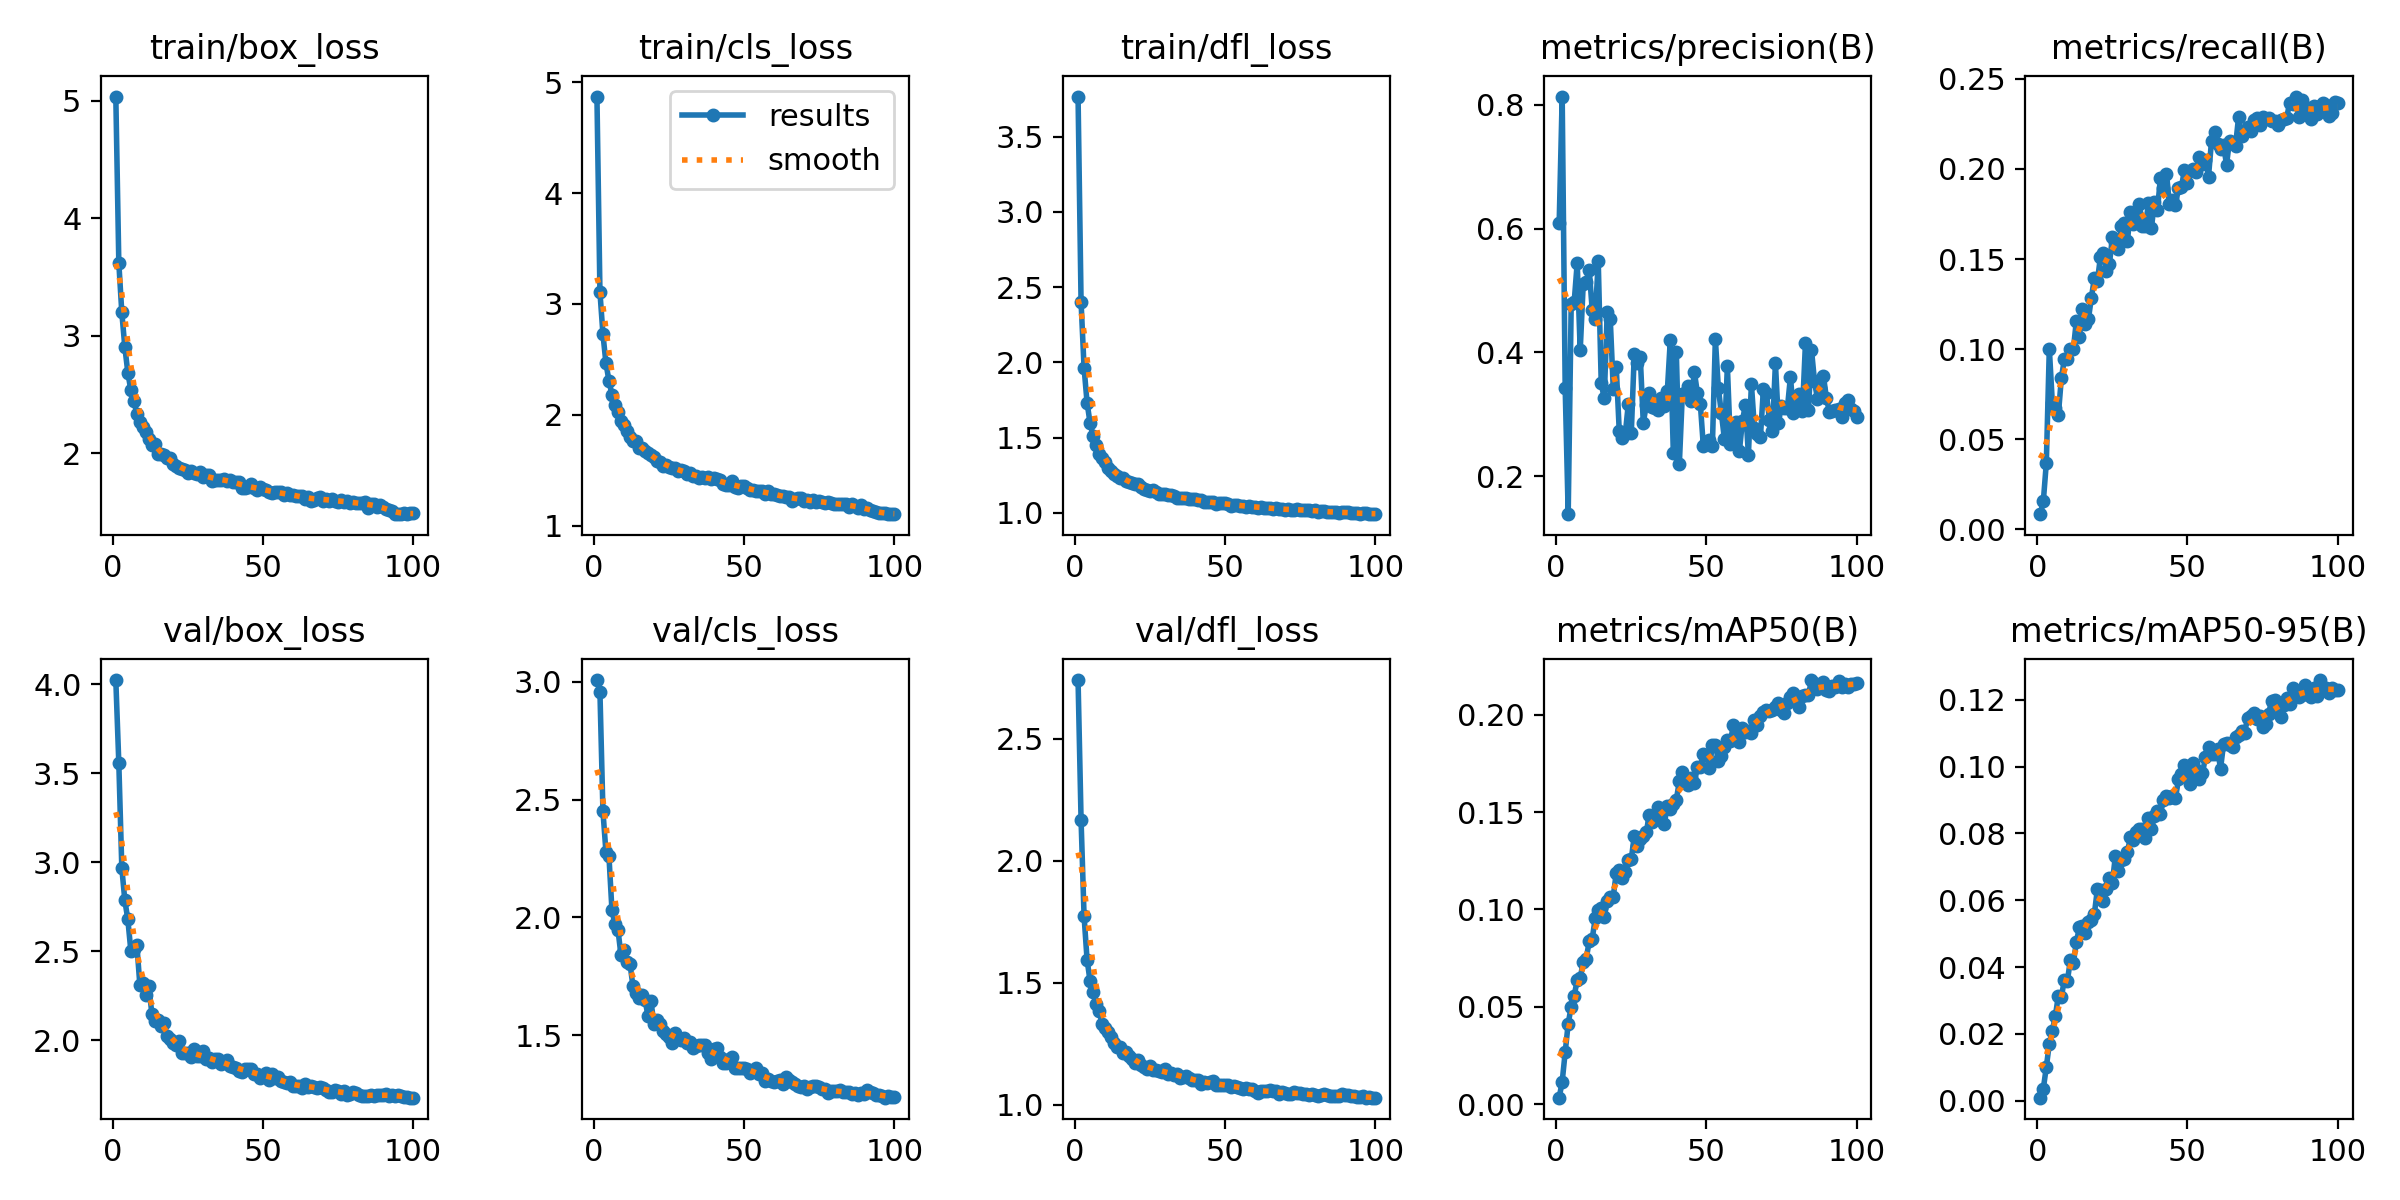

Data behind this chart, as committed beside it:
epoch, time, train/box_loss, train/cls_loss, train/dfl_loss, metrics/precision(B), metrics/recall(B), metrics/mAP50(B), metrics/mAP50-95(B), val/box_loss, val/cls_loss, val/dfl_loss, lr/pg0, lr/pg1, lr/pg2
1, 39.28, 5.037, 4.871, 3.767, 0.6093, 0.00843, 0.00329, 0.00092, 4.024, 3.008, 2.741, 0.0002369, 0.0002369, 0.0002369
2, 73.52, 3.621, 3.108, 2.402, 0.8134, 0.01551, 0.01154, 0.0036, 3.558, 2.957, 2.169, 0.0004702, 0.0004702, 0.0004702
3, 106.7, 3.198, 2.728, 1.965, 0.3423, 0.03684, 0.02668, 0.01007, 2.968, 2.45, 1.773, 0.0006988, 0.0006988, 0.0006988
4, 140, 2.905, 2.466, 1.733, 0.1384, 0.1003, 0.04137, 0.01708, 2.786, 2.278, 1.595, 0.0006928, 0.0006928, 0.0006928
5, 173.5, 2.687, 2.307, 1.597, 0.4784, 0.0702, 0.05005, 0.02094, 2.679, 2.259, 1.507, 0.0006857, 0.0006857, 0.0006857
6, 207.3, 2.537, 2.183, 1.513, 0.4818, 0.0676, 0.0557, 0.02529, 2.504, 2.031, 1.461, 0.0006787, 0.0006787, 0.0006787
7, 240.9, 2.447, 2.087, 1.449, 0.5444, 0.06341, 0.06366, 0.03137, 2.512, 1.97, 1.412, 0.0006716, 0.0006716, 0.0006716
8, 274.4, 2.335, 2.022, 1.392, 0.4031, 0.0838, 0.06473, 0.03107, 2.537, 1.947, 1.386, 0.0006645, 0.0006645, 0.0006645
9, 307.6, 2.267, 1.945, 1.366, 0.51, 0.09434, 0.07311, 0.03601, 2.312, 1.84, 1.333, 0.0006575, 0.0006575, 0.0006575
10, 342, 2.223, 1.905, 1.335, 0.514, 0.09471, 0.07457, 0.03582, 2.322, 1.86, 1.317, 0.0006504, 0.0006504, 0.0006504
11, 375.2, 2.177, 1.851, 1.299, 0.5336, 0.1002, 0.0838, 0.04198, 2.255, 1.812, 1.299, 0.0006433, 0.0006433, 0.0006433
12, 408.8, 2.121, 1.801, 1.282, 0.4683, 0.09985, 0.08493, 0.04129, 2.302, 1.803, 1.279, 0.0006362, 0.0006362, 0.0006362
13, 442.2, 2.073, 1.762, 1.258, 0.454, 0.1157, 0.09544, 0.04737, 2.149, 1.707, 1.253, 0.0006292, 0.0006292, 0.0006292
14, 476.1, 2.075, 1.761, 1.246, 0.5477, 0.1065, 0.09978, 0.05187, 2.11, 1.677, 1.238, 0.0006221, 0.0006221, 0.0006221
15, 509.7, 1.994, 1.698, 1.23, 0.3498, 0.1223, 0.1009, 0.05221, 2.112, 1.659, 1.239, 0.000615, 0.000615, 0.000615
16, 543.2, 1.992, 1.697, 1.23, 0.3256, 0.114, 0.0961, 0.05007, 2.08, 1.672, 1.212, 0.000608, 0.000608, 0.000608
17, 576.7, 1.982, 1.673, 1.211, 0.4652, 0.1166, 0.1046, 0.05342, 2.099, 1.651, 1.215, 0.0006009, 0.0006009, 0.0006009
18, 610.3, 1.959, 1.659, 1.206, 0.4542, 0.1285, 0.1062, 0.05394, 2.024, 1.581, 1.202, 0.0005938, 0.0005938, 0.0005938
19, 643.8, 1.958, 1.641, 1.197, 0.3414, 0.1396, 0.1066, 0.05596, 2.008, 1.643, 1.189, 0.0005868, 0.0005868, 0.0005868
20, 677.1, 1.908, 1.622, 1.193, 0.3768, 0.1377, 0.1188, 0.06328, 1.985, 1.545, 1.173, 0.0005797, 0.0005797, 0.0005797
21, 710.6, 1.891, 1.585, 1.189, 0.2723, 0.1509, 0.1202, 0.06318, 1.975, 1.562, 1.183, 0.0005726, 0.0005726, 0.0005726
22, 744, 1.872, 1.572, 1.169, 0.2613, 0.1531, 0.1162, 0.0597, 1.997, 1.548, 1.162, 0.0005656, 0.0005656, 0.0005656
23, 777.3, 1.868, 1.542, 1.158, 0.2678, 0.1435, 0.1192, 0.06325, 1.929, 1.518, 1.154, 0.0005585, 0.0005585, 0.0005585
24, 810.4, 1.855, 1.544, 1.152, 0.3158, 0.1471, 0.1253, 0.06662, 1.928, 1.506, 1.146, 0.0005514, 0.0005514, 0.0005514
25, 843.3, 1.835, 1.525, 1.148, 0.2689, 0.1621, 0.1257, 0.06526, 1.929, 1.494, 1.16, 0.0005444, 0.0005444, 0.0005444
26, 876.1, 1.851, 1.519, 1.152, 0.3975, 0.1597, 0.1378, 0.07335, 1.904, 1.468, 1.143, 0.0005373, 0.0005373, 0.0005373
27, 908.9, 1.831, 1.521, 1.142, 0.3834, 0.1557, 0.1326, 0.06877, 1.951, 1.508, 1.145, 0.0005302, 0.0005302, 0.0005302
28, 941.6, 1.825, 1.497, 1.126, 0.392, 0.1685, 0.136, 0.07207, 1.913, 1.489, 1.139, 0.0005231, 0.0005231, 0.0005231
29, 974.7, 1.838, 1.5, 1.127, 0.2863, 0.1699, 0.1376, 0.07248, 1.912, 1.477, 1.134, 0.0005161, 0.0005161, 0.0005161
30, 1007, 1.801, 1.497, 1.124, 0.3142, 0.16, 0.1398, 0.0744, 1.939, 1.486, 1.148, 0.000509, 0.000509, 0.000509
31, 1040, 1.811, 1.47, 1.12, 0.3347, 0.1764, 0.1484, 0.07884, 1.892, 1.467, 1.127, 0.0005019, 0.0005019, 0.0005019
32, 1073, 1.81, 1.479, 1.122, 0.3117, 0.1697, 0.1451, 0.07815, 1.9, 1.471, 1.131, 0.0004949, 0.0004949, 0.0004949
33, 1106, 1.766, 1.447, 1.11, 0.3104, 0.1734, 0.1462, 0.08032, 1.877, 1.446, 1.124, 0.0004878, 0.0004878, 0.0004878
34, 1139, 1.775, 1.449, 1.102, 0.307, 0.1806, 0.1524, 0.08142, 1.894, 1.455, 1.125, 0.0004807, 0.0004807, 0.0004807
35, 1172, 1.774, 1.431, 1.097, 0.3262, 0.1686, 0.1503, 0.0812, 1.892, 1.459, 1.11, 0.0004737, 0.0004737, 0.0004737
36, 1204, 1.774, 1.434, 1.101, 0.3132, 0.1682, 0.1439, 0.07851, 1.866, 1.46, 1.116, 0.0004666, 0.0004666, 0.0004666
37, 1237, 1.783, 1.431, 1.097, 0.3368, 0.1812, 0.1532, 0.08464, 1.879, 1.46, 1.117, 0.0004595, 0.0004595, 0.0004595
38, 1270, 1.765, 1.437, 1.091, 0.4198, 0.1674, 0.1517, 0.08122, 1.889, 1.426, 1.109, 0.0004525, 0.0004525, 0.0004525
39, 1303, 1.772, 1.42, 1.09, 0.2377, 0.1815, 0.154, 0.08527, 1.853, 1.398, 1.103, 0.0004454, 0.0004454, 0.0004454
40, 1336, 1.754, 1.428, 1.093, 0.3998, 0.1774, 0.1563, 0.08666, 1.847, 1.44, 1.1, 0.0004383, 0.0004383, 0.0004383
41, 1370, 1.756, 1.419, 1.084, 0.2188, 0.1951, 0.1659, 0.08592, 1.846, 1.444, 1.102, 0.0004313, 0.0004313, 0.0004313
42, 1403, 1.754, 1.416, 1.086, 0.3322, 0.1895, 0.1704, 0.09001, 1.825, 1.407, 1.085, 0.0004242, 0.0004242, 0.0004242
43, 1436, 1.705, 1.377, 1.071, 0.3339, 0.1974, 0.167, 0.09109, 1.82, 1.382, 1.093, 0.0004171, 0.0004171, 0.0004171
44, 1468, 1.702, 1.367, 1.07, 0.345, 0.1805, 0.1639, 0.09055, 1.837, 1.383, 1.09, 0.0004101, 0.0004101, 0.0004101
45, 1501, 1.713, 1.366, 1.071, 0.322, 0.183, 0.1676, 0.0913, 1.841, 1.401, 1.092, 0.000403, 0.000403, 0.000403
46, 1534, 1.738, 1.403, 1.074, 0.3686, 0.1797, 0.1647, 0.09055, 1.837, 1.405, 1.098, 0.0003959, 0.0003959, 0.0003959
47, 1567, 1.703, 1.345, 1.058, 0.3348, 0.1896, 0.1732, 0.09614, 1.811, 1.361, 1.083, 0.0003888, 0.0003888, 0.0003888
48, 1600, 1.684, 1.344, 1.063, 0.3163, 0.19, 0.1731, 0.09778, 1.81, 1.362, 1.081, 0.0003818, 0.0003818, 0.0003818
49, 1633, 1.716, 1.359, 1.063, 0.248, 0.1997, 0.1801, 0.1003, 1.786, 1.361, 1.08, 0.0003747, 0.0003747, 0.0003747
50, 1666, 1.696, 1.357, 1.067, 0.2546, 0.1922, 0.1792, 0.0988, 1.8, 1.358, 1.083, 0.0003676, 0.0003676, 0.0003676
51, 1699, 1.684, 1.337, 1.058, 0.2583, 0.1989, 0.1728, 0.09491, 1.816, 1.356, 1.082, 0.0003606, 0.0003606, 0.0003606
52, 1732, 1.671, 1.326, 1.047, 0.2478, 0.2001, 0.1844, 0.1012, 1.774, 1.34, 1.074, 0.0003535, 0.0003535, 0.0003535
53, 1765, 1.661, 1.32, 1.055, 0.4215, 0.1982, 0.1847, 0.09886, 1.809, 1.347, 1.078, 0.0003464, 0.0003464, 0.0003464
54, 1798, 1.673, 1.313, 1.054, 0.3416, 0.2068, 0.1765, 0.09614, 1.786, 1.36, 1.075, 0.0003394, 0.0003394, 0.0003394
55, 1831, 1.669, 1.315, 1.049, 0.3019, 0.2025, 0.1786, 0.09808, 1.791, 1.335, 1.071, 0.0003323, 0.0003323, 0.0003323
56, 1863, 1.665, 1.309, 1.048, 0.2604, 0.2052, 0.1834, 0.1028, 1.77, 1.337, 1.065, 0.0003252, 0.0003252, 0.0003252
57, 1896, 1.645, 1.289, 1.041, 0.3772, 0.1958, 0.1869, 0.1058, 1.765, 1.304, 1.07, 0.0003182, 0.0003182, 0.0003182
58, 1931, 1.661, 1.309, 1.043, 0.2522, 0.2155, 0.1864, 0.1037, 1.757, 1.311, 1.063, 0.0003111, 0.0003111, 0.0003111
59, 1964, 1.641, 1.285, 1.042, 0.2662, 0.2206, 0.1946, 0.1039, 1.765, 1.306, 1.064, 0.000304, 0.000304, 0.000304
60, 1997, 1.646, 1.285, 1.042, 0.2882, 0.2137, 0.1876, 0.1053, 1.743, 1.302, 1.057, 0.000297, 0.000297, 0.000297
... 40 more rows
